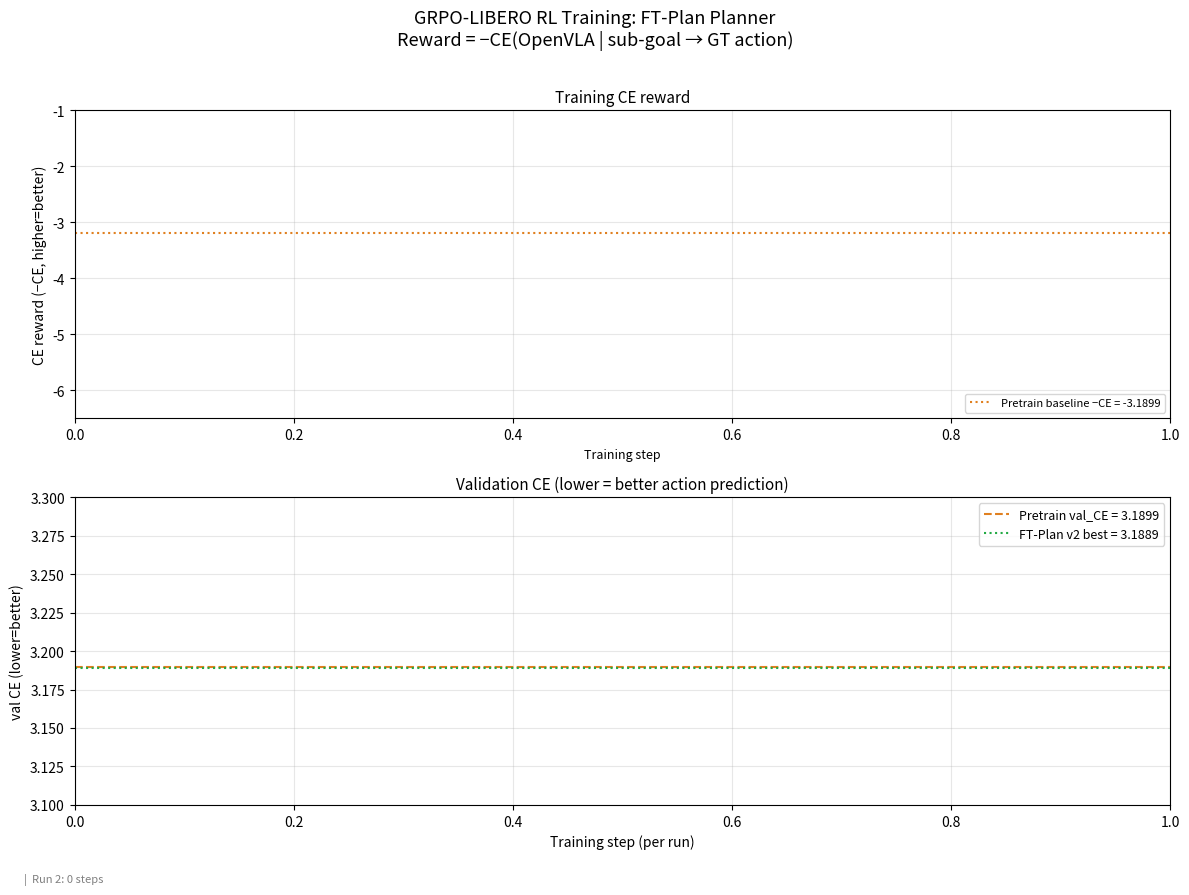

The script that saved this image: (Note: this script raises an exception after producing the figure.)
"""Chart GRPO RL training progress: CE reward per step + val_CE checkpoints.

Run 1 (entropy=0.05): steps 0-206, mode-collapsed to "grab X" sub-goals.
Run 2 (entropy=0.3):  steps 0+, restarted fresh to prevent collapse.
"""
import json
import numpy as np
import matplotlib
matplotlib.use("Agg")
import matplotlib.pyplot as plt
from pathlib import Path

PRETRAIN_CE = 3.1899   # FT-Plan v2 pretrain baseline (confirmed step=-1)
FTPLAN_BEST = 3.1889   # FT-Plan v2 best val_CE (step 2600)

# ── Load run 1 (archived) ─────────────────────────────────────────────────────
LOG1 = Path("cache/grpo_ftplanv2_snapshot.json")
if LOG1.exists():
    with open(LOG1) as f:
        d1 = json.load(f)
    tr1 = [x for x in d1 if x.get("step", -2) >= 0 and "val_CE" not in x]
    vl1 = [x for x in d1 if "val_CE" in x and x.get("step", -2) >= 0]
else:
    tr1, vl1 = [], []

# ── Load run 2 (current, entropy=0.3) ────────────────────────────────────────
LOG2 = Path("results/grpo_libero_ftplanv2.json")
if LOG2.exists():
    with open(LOG2) as f:
        d2 = json.load(f)
    tr2 = [x for x in d2 if x.get("step", -2) >= 0 and "val_CE" not in x]
    vl2 = [x for x in d2 if "val_CE" in x and x.get("step", -2) >= 0]
else:
    tr2, vl2 = [], []

# ── Smoothing ─────────────────────────────────────────────────────────────────
def smooth(y, w=10):
    if len(y) < w: return np.array(y)
    return np.convolve(y, np.ones(w)/w, mode="valid")

# ── Plot ──────────────────────────────────────────────────────────────────────
fig, axes = plt.subplots(2, 1, figsize=(12, 9), sharex=False)
fig.suptitle("GRPO-LIBERO RL Training: FT-Plan Planner\n"
             "Reward = −CE(OpenVLA | sub-goal → GT action)", fontsize=13, y=0.98)

# ── Panel 1: Training CE reward (both runs) ───────────────────────────────────
ax = axes[0]
if tr1:
    s1 = [x["step"] for x in tr1]
    r1 = [x["mean_reward"] for x in tr1]
    ax.plot(s1, r1, color="#ccddff", lw=0.7, alpha=0.5)
    if len(r1) >= 10:
        ax.plot(s1[9:], smooth(r1), color="#6699ee", lw=1.8,
                label=f"Run 1 (entropy=0.05, {len(tr1)} steps) — collapsed")
    ax.axvline(len(tr1)-1, color="#ffaa44", lw=1.5, ls="--", alpha=0.7,
               label="Restart (mode collapse detected)")

if tr2:
    s2 = [x["step"] for x in tr2]
    r2 = [x["mean_reward"] for x in tr2]
    ax.plot(s2, r2, color="#ccffcc", lw=0.7, alpha=0.5)
    if len(r2) >= 10:
        ax.plot(s2[9:], smooth(r2), color="#22aa44", lw=2.0,
                label=f"Run 2 (entropy=0.3, {len(tr2)} steps)")
    elif r2:
        ax.plot(s2, r2, color="#22aa44", lw=2.0,
                label=f"Run 2 (entropy=0.3, {len(tr2)} steps)")

ax.axhline(-PRETRAIN_CE, color="#e08020", lw=1.5, ls=":",
           label=f"Pretrain baseline −CE = {-PRETRAIN_CE:.4f}")
ax.set_ylabel("CE reward (−CE, higher=better)", fontsize=10)
ax.legend(fontsize=8, loc="lower right")
ax.set_ylim([-6.5, -1.0])
ax.grid(True, alpha=0.3)
ax.set_title("Training CE reward", fontsize=11)
ax.set_xlabel("Training step", fontsize=9)

# ── Panel 2: Val CE (both runs) ───────────────────────────────────────────────
ax = axes[1]
ax.axhline(PRETRAIN_CE, color="#e08020", lw=1.5, ls="--",
           label=f"Pretrain val_CE = {PRETRAIN_CE:.4f}")
ax.axhline(FTPLAN_BEST, color="#22aa44", lw=1.5, ls=":",
           label=f"FT-Plan v2 best = {FTPLAN_BEST:.4f}")

if vl1:
    vs1 = [x["step"] for x in vl1]
    vc1 = [x["val_CE"] for x in vl1]
    ax.scatter(vs1, vc1, color="#6699ee", s=100, zorder=5,
               label=f"Run 1 (entropy=0.05)", marker="o")
    for vx, vy in zip(vs1, vc1):
        ax.annotate(f"{vy:.4f}", (vx, vy), textcoords="offset points",
                    xytext=(5, 4), fontsize=8, color="#6699ee")

if vl2:
    vs2 = [x["step"] for x in vl2]
    vc2 = [x["val_CE"] for x in vl2]
    ax.scatter(vs2, vc2, color="#22aa44", s=100, zorder=5,
               label=f"Run 2 (entropy=0.3)", marker="^")
    for vx, vy in zip(vs2, vc2):
        ax.annotate(f"{vy:.4f}", (vx, vy), textcoords="offset points",
                    xytext=(5, -12), fontsize=8, color="#22aa44")

ax.set_ylabel("val CE (lower=better)", fontsize=10)
ax.set_xlabel("Training step (per run)", fontsize=10)
ax.legend(fontsize=9, loc="upper right")
ax.set_ylim([3.10, 3.30])
ax.grid(True, alpha=0.3)
ax.set_title("Validation CE (lower = better action prediction)", fontsize=11)

# Caption
n1, n2 = len(tr1), len(tr2)
v1str = f"Run 1: {n1} steps, val_CE @ 100={vl1[0]['val_CE']:.4f} @ 200={vl1[1]['val_CE']:.4f}" if len(vl1) >= 2 else ""
v2str = f"  |  Run 2: {n2} steps" + (f", val_CE @ 100={vl2[0]['val_CE']:.4f}" if vl2 else "")
fig.text(0.02, 0.01, v1str + v2str, fontsize=8, color="gray")

plt.tight_layout(rect=[0, 0.03, 1, 0.97])
out = Path("results/chart_grpo_progress.png")
plt.savefig(out, dpi=150, bbox_inches="tight")
print(f"Saved → {out}")
